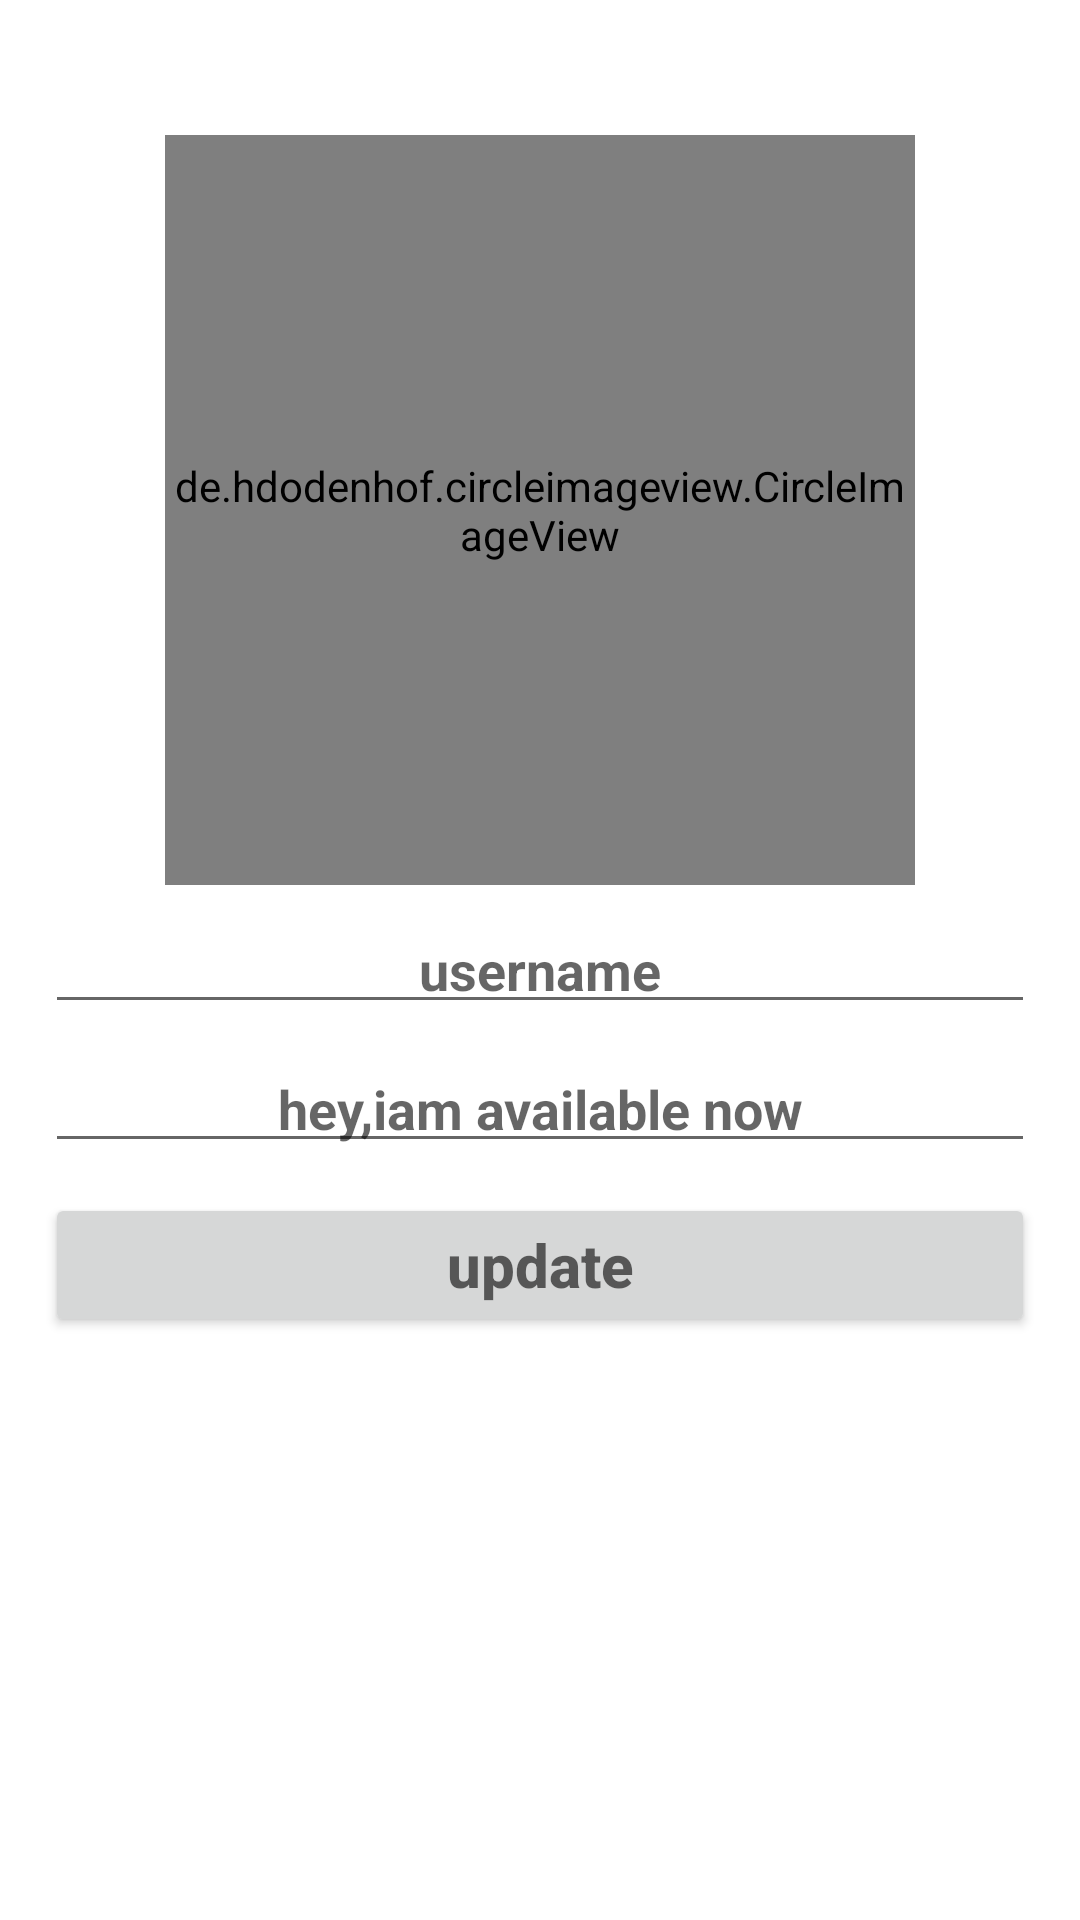

Produce the Android XML layout that renders to this screen, including the resource entries it uses.
<!-- AndroidManifest.xml: application theme Theme.Cchat -->
<!-- res/layout/activity_setting.xml -->
<?xml version="1.0" encoding="utf-8"?>
<RelativeLayout xmlns:android="http://schemas.android.com/apk/res/android"
    xmlns:app="http://schemas.android.com/apk/res-auto"
    xmlns:tools="http://schemas.android.com/tools"
    android:layout_width="match_parent"
    android:layout_height="match_parent"
    tools:context=".SettingActivity">
    <de.hdodenhof.circleimageview.CircleImageView

        android:id="@+id/profile_image"
        android:layout_width="250dp"
        android:layout_height="250dp"
        android:layout_alignParentTop="true"
        android:layout_centerHorizontal="true"
        android:layout_marginTop="45dp"
        android:src="@drawable/profile_image"
        app:civ_border_width="5dp"
        app:civ_border_color="#009688"/>
    <EditText
        android:layout_width="match_parent"
        android:layout_height="wrap_content"
        android:id="@+id/set_username"
        android:layout_marginTop="10dp"
        android:textColor="@color/teal_700"
        android:textStyle="bold"
        android:layout_marginStart="15dp"
        android:layout_marginEnd="15dp"
        android:padding="6dp"
android:inputType="textMultiLine"
        android:hint="username"
        android:drawableStart="@drawable/edit_profile"
        android:textAlignment="center"
        android:layout_below="@+id/profile_image"/>

    <EditText
        android:layout_width="match_parent"
        android:layout_height="wrap_content"
        android:id="@+id/update_setting"
        android:layout_marginTop="10dp"
        android:textColor="@color/teal_700"
        android:textStyle="bold"
        android:inputType="textMultiLine"
        android:layout_marginStart="15dp"
        android:layout_marginEnd="15dp"
        android:padding="6dp"
        android:hint="hey,iam available now"
        android:drawableStart="@drawable/edit_status"
        android:textAlignment="center"
        android:layout_below="@+id/set_username"/>

    <Button
        android:layout_width="match_parent"
        android:layout_height="wrap_content"
        android:id="@+id/update"
        android:layout_marginTop="10dp"
        android:onClick="updatesetting"
        android:textColor="#F6F5F5"
        android:textStyle="bold"
        android:inputType="textMultiLine"
        android:layout_marginStart="15dp"
        android:layout_marginEnd="15dp"
        android:padding="6dp"
        android:textSize="20dp"

        android:hint="update"
        android:drawableStart="@drawable/edit_status"
        android:textAlignment="center"
        android:layout_below="@+id/update_setting"
        tools:ignore="OnClick" />

    <Button
        android:id="@+id/notification"
        android:layout_width="193dp"
        android:layout_height="50dp"
        android:onClick="startService"
        android:layout_below="@+id/update"
        android:layout_alignParentStart="true"
        android:layout_alignParentEnd="true"
        android:layout_alignParentBottom="true"
        android:layout_marginStart="96dp"
        android:layout_marginTop="33dp"
        android:layout_marginEnd="121dp"
        android:layout_marginBottom="151dp"
        android:text="Notification "/>

</RelativeLayout>
<!-- resources referenced by this layout -->
<resources>
  <style name="Theme.Cchat" parent="Theme.MaterialComponents.DayNight.DarkActionBar">
          
          <item name="colorPrimary">@color/purple_500</item>
          <item name="colorPrimaryVariant">@color/purple_700</item>
          <item name="colorOnPrimary">@color/white</item>
          
          <item name="colorSecondary">@color/teal_200</item>
          <item name="colorSecondaryVariant">@color/teal_700</item>
          <item name="colorOnSecondary">@color/black</item>
          
          <item name="android:statusBarColor" tools:targetApi="l">?attr/colorPrimaryVariant</item>
          
      </style>
  <!-- not gathered from this repository: default colours our renderer supplied (Android Studio template values) -->
  <color name="purple_500">#FF6200EE</color>
  <color name="purple_700">#FF3700B3</color>
  <color name="teal_200">#FF03DAC5</color>
  <color name="teal_700">#FF018786</color>
  <color name="black">#FF000000</color>
  <color name="white">#FFFFFFFF</color>
</resources>
